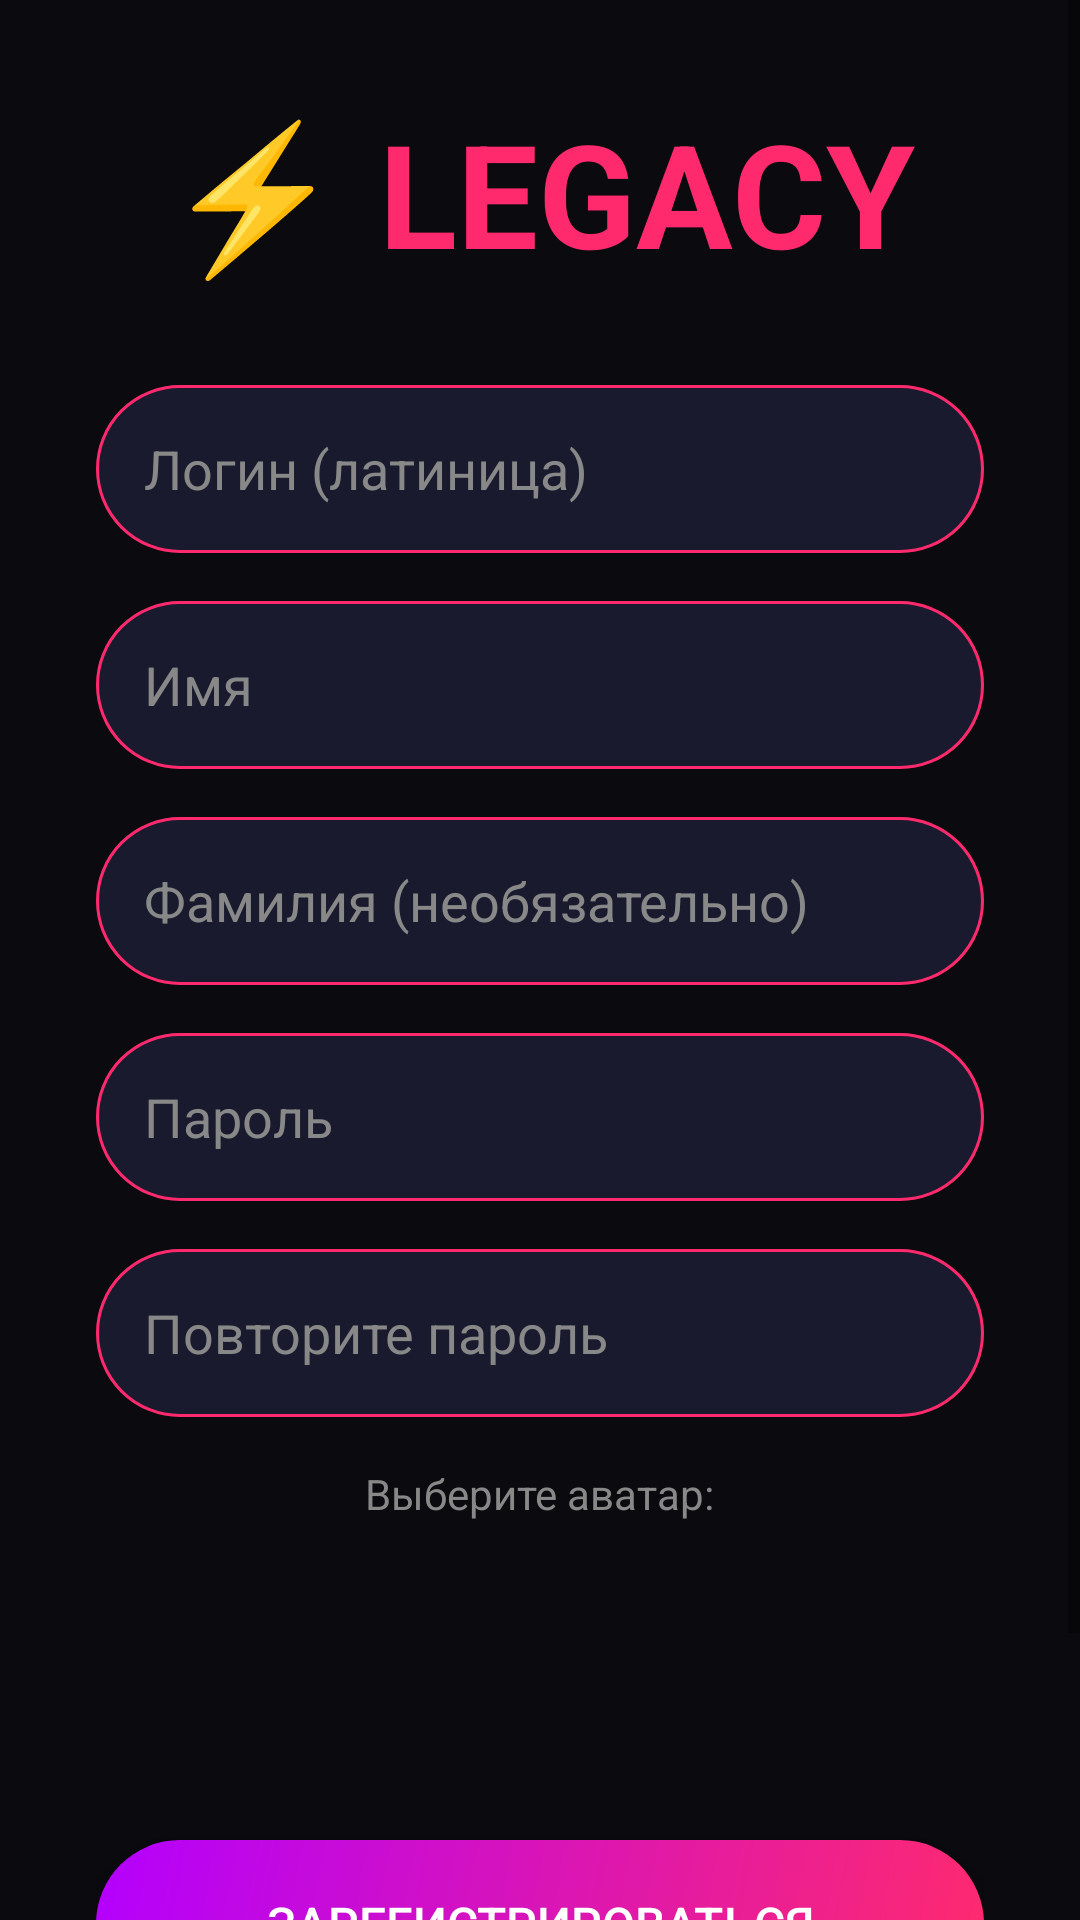

Android layout source for this screen:
<!-- AndroidManifest.xml: application theme Theme.LegacyMessenger -->
<!-- res/layout/activity_login.xml -->
<?xml version="1.0" encoding="utf-8"?>

<ScrollView xmlns:android="http://schemas.android.com/apk/res/android"
    android:layout_width="match_parent"
    android:layout_height="match_parent"
    android:fillViewport="true"
    android:background="@color/dark_bg">

    <LinearLayout
        android:layout_width="match_parent"
        android:layout_height="wrap_content"
        android:orientation="vertical"
        android:padding="32dp"
        android:gravity="center_horizontal">

        <TextView
            android:layout_width="wrap_content"
            android:layout_height="wrap_content"
            android:text="⚡ LEGACY"
            android:textSize="48sp"
            android:textStyle="bold"
            android:textColor="@color/neon_pink"
            android:layout_marginBottom="32dp"/>

        
        <EditText
            android:id="@+id/etLogin"
            android:layout_width="match_parent"
            android:layout_height="56dp"
            android:hint="Логин (латиница)"
            android:inputType="text"
            android:textColor="@color/text_primary"
            android:textColorHint="@color/text_secondary"
            android:background="@drawable/bg_input"
            android:padding="16dp"
            android:layout_marginBottom="16dp"/>

        
        <EditText
            android:id="@+id/etName"
            android:layout_width="match_parent"
            android:layout_height="56dp"
            android:hint="Имя"
            android:textColor="@color/text_primary"
            android:textColorHint="@color/text_secondary"
            android:background="@drawable/bg_input"
            android:padding="16dp"
            android:layout_marginBottom="16dp"/>

        
        <EditText
            android:id="@+id/etSurname"
            android:layout_width="match_parent"
            android:layout_height="56dp"
            android:hint="Фамилия (необязательно)"
            android:textColor="@color/text_primary"
            android:textColorHint="@color/text_secondary"
            android:background="@drawable/bg_input"
            android:padding="16dp"
            android:layout_marginBottom="16dp"/>

        
        <EditText
            android:id="@+id/etPassword"
            android:layout_width="match_parent"
            android:layout_height="56dp"
            android:hint="Пароль"
            android:inputType="textPassword"
            android:textColor="@color/text_primary"
            android:textColorHint="@color/text_secondary"
            android:background="@drawable/bg_input"
            android:padding="16dp"
            android:layout_marginBottom="16dp"/>

        
        <EditText
            android:id="@+id/etConfirmPassword"
            android:layout_width="match_parent"
            android:layout_height="56dp"
            android:hint="Повторите пароль"
            android:inputType="textPassword"
            android:textColor="@color/text_primary"
            android:textColorHint="@color/text_secondary"
            android:background="@drawable/bg_input"
            android:padding="16dp"
            android:layout_marginBottom="16dp"/>

        
        <TextView
            android:id="@+id/tvAvatarLabel"
            android:layout_width="wrap_content"
            android:layout_height="wrap_content"
            android:text="Выберите аватар:"
            android:textColor="@color/text_secondary"
            android:layout_marginBottom="12dp"/>

        <androidx.recyclerview.widget.RecyclerView
            android:id="@+id/rvAvatars"
            android:layout_width="match_parent"
            android:layout_height="wrap_content"
            android:layout_marginBottom="24dp"
            android:minHeight="70dp"/>

        
        <Button
            android:id="@+id/btnRegister"
            android:layout_width="match_parent"
            android:layout_height="56dp"
            android:text="ЗАРЕГИСТРИРОВАТЬСЯ"
            android:textAllCaps="false"
            android:background="@drawable/bg_button"
            android:textColor="@android:color/white"
            android:textSize="16sp"/>

        
        <TextView
            android:id="@+id/btnGoToLogin"
            android:layout_width="wrap_content"
            android:layout_height="wrap_content"
            android:text="Уже есть аккаунт? Войти"
            android:textColor="@color/neon_cyan"
            android:textSize="14sp"
            android:layout_marginTop="16dp"
            android:padding="8dp"/>

    </LinearLayout>
</ScrollView>
<!-- resources referenced by this layout -->
<resources>
  <color name="dark_bg">#0a0a0f</color>
  <color name="neon_cyan">#05D9E8</color>
  <color name="neon_pink">#FF2A6D</color>
  <color name="text_primary">#e0e0e0</color>
  <color name="text_secondary">#888888</color>
  <!-- drawable bg_button (drawable) -->
  <?xml version="1.0" encoding="utf-8"?>
  
  <shape xmlns:android="http://schemas.android.com/apk/res/android"
      android:shape="rectangle">
      <gradient
          android:startColor="#FF2A6D"
          android:endColor="#B300FF"
          android:angle="135"/>
      <corners android:radius="28dp"/>
  </shape>
  <!-- drawable bg_input (drawable) -->
  <?xml version="1.0" encoding="utf-8"?>
  
  <shape xmlns:android="http://schemas.android.com/apk/res/android"
      android:shape="rectangle">
      <solid android:color="#1a1a2e"/>
      <corners android:radius="28dp"/>
      <stroke
          android:width="1dp"
          android:color="#FF2A6D"/>
  </shape>
  <style name="Theme.LegacyMessenger" parent="Theme.MaterialComponents.DayNight.NoActionBar">
          <item name="colorPrimary">#FF2A6D</item>
          <item name="colorPrimaryVariant">#B300FF</item>
          <item name="colorOnPrimary">#FFFFFF</item>
          <item name="colorSecondary">#05D9E8</item>
          <item name="colorSecondaryVariant">#FF2A6D</item>
          <item name="colorOnSecondary">#000000</item>
          <item name="android:statusBarColor">#0a0a0f</item>
          <item name="android:windowBackground">#0a0a0f</item>
      </style>
</resources>
